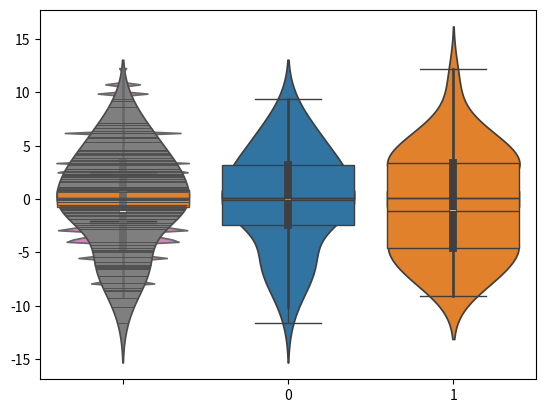

Write the Python code that produced this figure.
import numpy as np
from numpy.random import randn
import pandas as pd

from scipy import stats

import matplotlib as mpl
import matplotlib.pyplot 
import seaborn as sns
get_ipython().magic('matplotlib inline')

data1=randn(100)
data2=randn(100)

sns.boxplot(data1)
sns.boxplot(data2)

sns.boxplot([data1,data2],whis=np.inf)

sns.boxplot([data1,data2],vert=True)

#Normal distribution
data1=stats.norm(0,5).rvs(100)

#Two gamma distributions. Concatinated together
data2=np.concatenate([stats.gamma(5).rvs(50)-1,
                     stats.gamma(5).rvs(50)*-1])
sns.boxplot([data1,data2],whis=np.inf)

sns.violinplot([data1,data2])

sns.violinplot(data2,bw=0.01)

sns.violinplot(data1,inner='stick')



